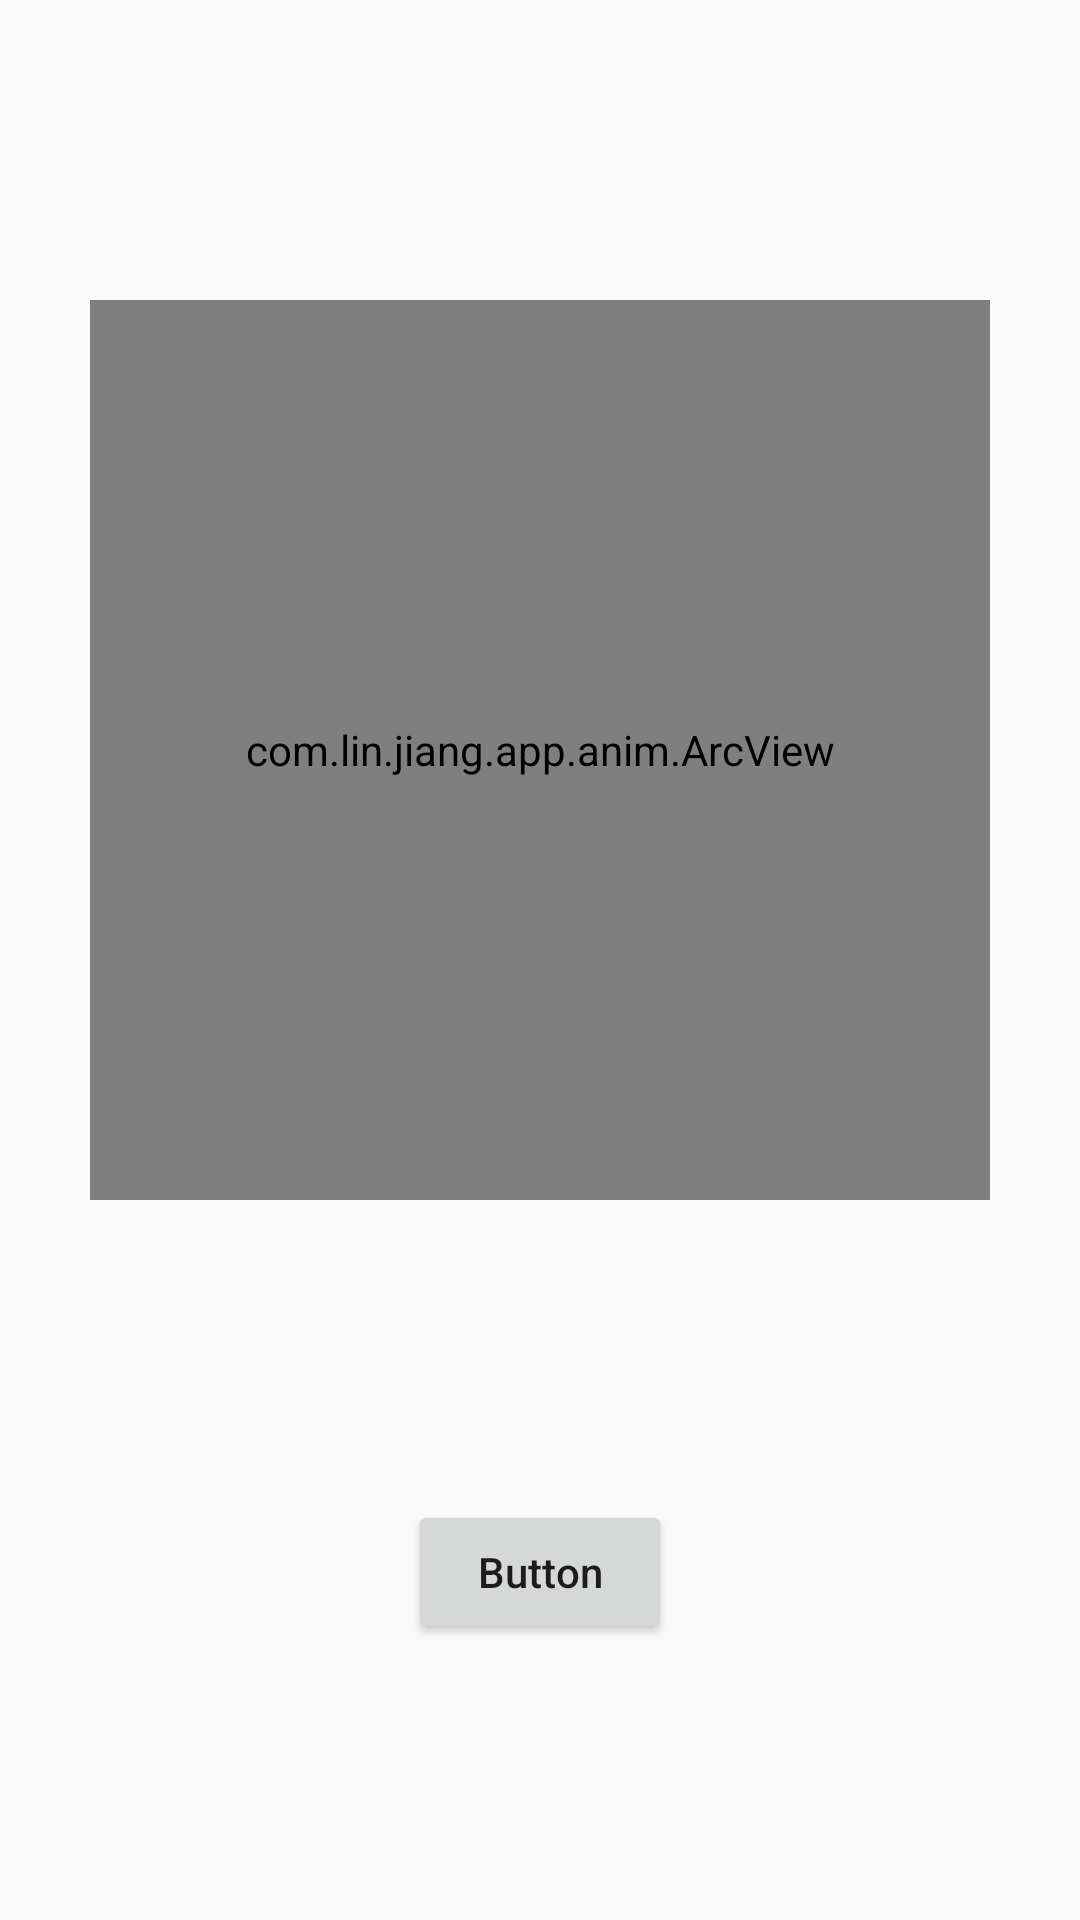

Layout XML and referenced resources for this Android screen:
<!-- AndroidManifest.xml: application theme AppTheme -->
<!-- res/layout/activity_property_animation5.xml -->
<?xml version="1.0" encoding="utf-8"?>
<androidx.constraintlayout.widget.ConstraintLayout
    xmlns:android="http://schemas.android.com/apk/res/android"
    xmlns:app="http://schemas.android.com/apk/res-auto"
    xmlns:tools="http://schemas.android.com/tools"
    android:layout_width="match_parent"
    android:layout_height="match_parent"
    tools:context=".anim.PropertyAnimation5Activity">

    <com.lin.jiang.app.anim.ArcView
        android:id="@+id/arcView"
        android:layout_width="300dp"
        android:layout_height="300dp"
        android:layout_marginEnd="8dp"
        android:layout_marginLeft="8dp"
        android:layout_marginRight="8dp"
        android:layout_marginStart="8dp"
        android:layout_marginTop="100dp"
        app:layout_constraintEnd_toEndOf="parent"
        app:layout_constraintStart_toStartOf="parent"
        app:layout_constraintTop_toTopOf="parent"/>

    <Button
        android:id="@+id/button3"
        style="@style/SimpleButton"
        android:layout_width="wrap_content"
        android:layout_height="wrap_content"
        android:layout_marginEnd="8dp"
        android:layout_marginLeft="8dp"
        android:layout_marginRight="8dp"
        android:layout_marginStart="8dp"
        android:layout_marginTop="100dp"
        android:text="Button"
        app:layout_constraintEnd_toEndOf="parent"
        app:layout_constraintStart_toStartOf="parent"
        app:layout_constraintTop_toBottomOf="@+id/arcView"/>

</androidx.constraintlayout.widget.ConstraintLayout>
<!-- resources referenced by this layout -->
<resources>
  <style name="SimpleButton" parent="Widget.AppCompat.Button">
          <item name="android:textAllCaps">false</item> 
      </style>
  <style name="AppTheme" parent="Theme.AppCompat.Light.DarkActionBar">
          
          <item name="colorPrimary">@color/colorPrimary</item>
          <item name="colorPrimaryDark">@color/colorPrimaryDark</item>
          <item name="colorAccent">@color/colorAccent</item>
      </style>
  <color name="colorPrimary">#3F51B5</color>
  <color name="colorPrimaryDark">#303F9F</color>
  <color name="colorAccent">#FF4081</color>
</resources>
